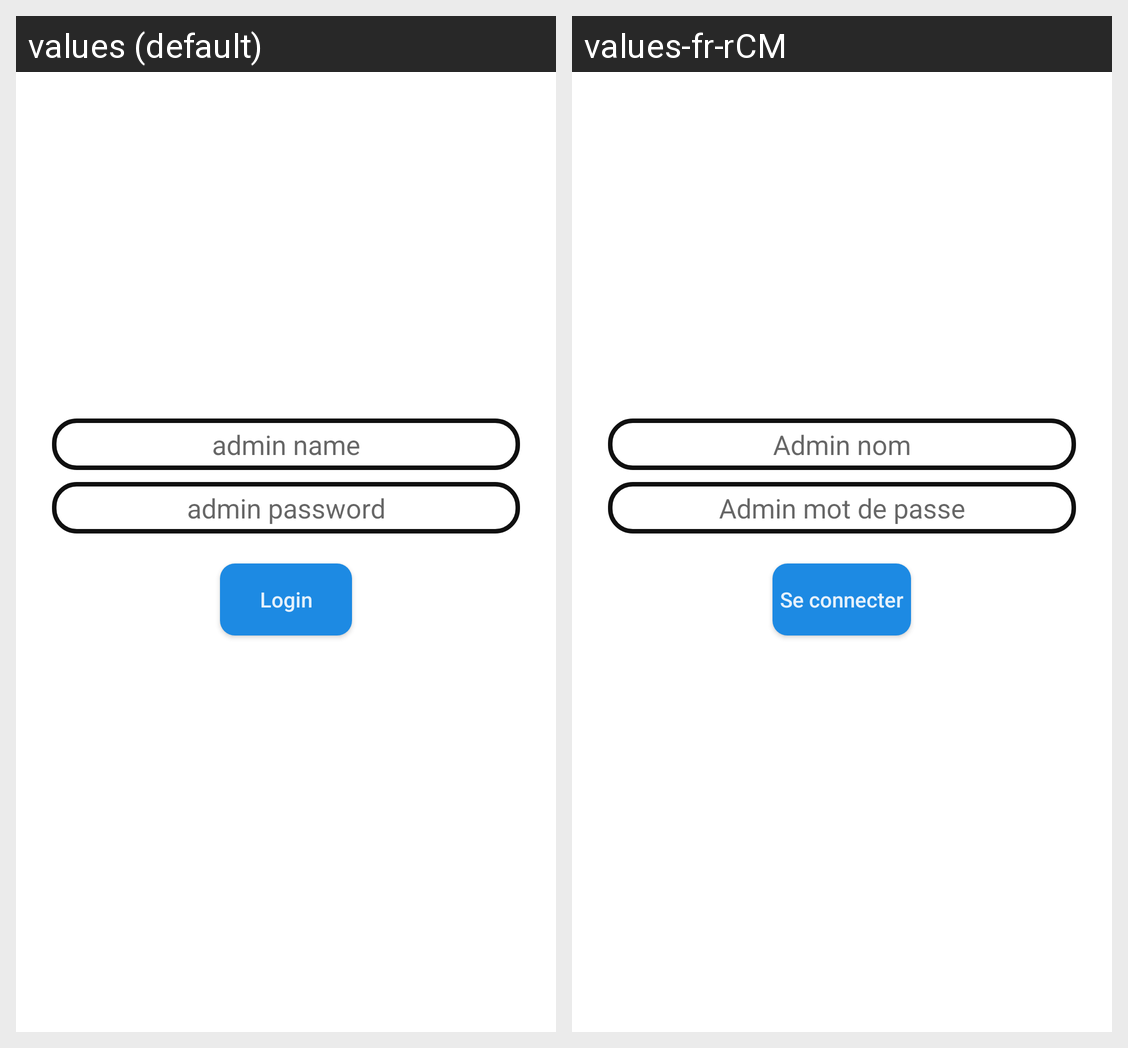

The Android screen above is rendered under two locales of the same app. Produce the string resources it draws, with the default and per-locale values.
Android screen res/layout/activity_login.xml rendered under 2 locales, left to right: values (default), values-fr-rCM. Device: Nexus 5 (rendered at 1080×1920; each locale shown at half size, 540×960, under a caption strip naming it); theme Theme.ENoticeBoardUMa.
Strings drawn on this screen, with the default value and each locale's value (text and hints the layout hard-codes, and strings that could not be matched under every locale, appear in the picture but are not listed):

admin_name
  values: admin name
  values-fr-rCM: Admin nom

admin_password
  values: admin password
  values-fr-rCM: Admin mot de passe

login
  values: Login
  values-fr-rCM: Se connecter
